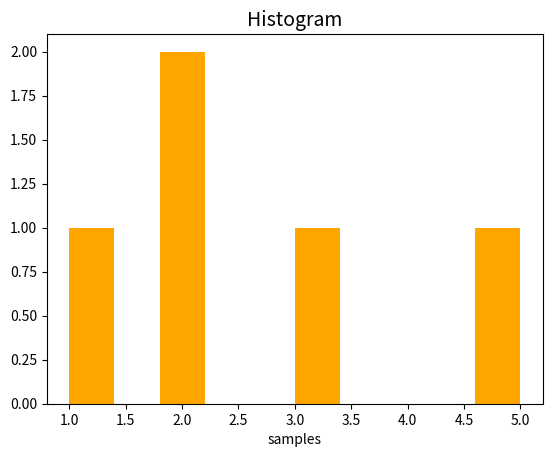

The script that saved this image: (Note: this script raises an exception after producing the figure.)
'''
Crea un istogramma unidimensionale riempito con 5 valori e salva l'immagine dell'istogramma in un pngfile
'''

import matplotlib.pyplot as plt

if __name__ == '__main__' :
    lista_val = [1, 2, 2, 3, 5]
    
    fig, ax = plt.subplots (nrows = 1, ncols = 1)
    ax.hist (lista_val, color = 'orange')
    ax.set_title("Histogram", size = 14)
    ax.set_xlabel("samples")
    ax.set_ytitle("counter")
    
    plt.savefig('grafico es3_1.png')
    plt.show()
